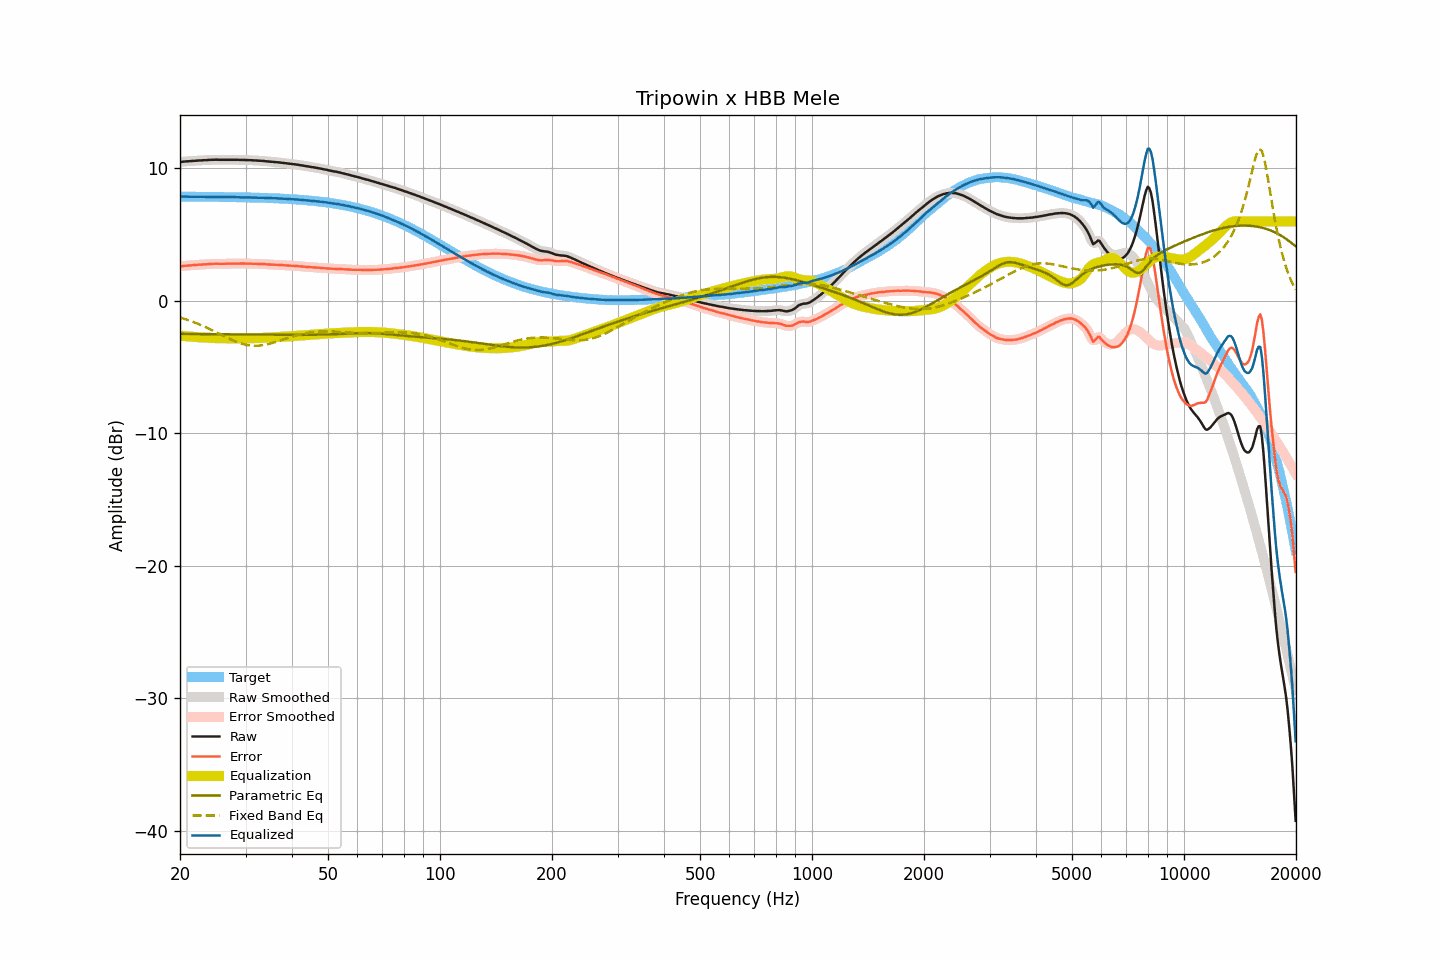

The data file committed next to this chart (first rows):
frequency, raw, smoothed, error, error_smoothed, equalization, parametric_eq, fixed_band_eq, equalized_raw, equalized_smoothed, target
20.00, 10.49, 10.49, 2.61, 2.61, -2.61, -2.49, -1.25, 7.87, 7.87, 7.88
20.20, 10.50, 10.50, 2.62, 2.63, -2.63, -2.49, -1.28, 7.87, 7.87, 7.87
20.40, 10.52, 10.51, 2.64, 2.64, -2.64, -2.49, -1.32, 7.88, 7.87, 7.87
20.61, 10.53, 10.53, 2.65, 2.65, -2.65, -2.49, -1.36, 7.87, 7.87, 7.87
20.81, 10.54, 10.54, 2.67, 2.67, -2.66, -2.49, -1.40, 7.87, 7.87, 7.87
21.02, 10.55, 10.55, 2.68, 2.68, -2.68, -2.49, -1.44, 7.87, 7.87, 7.87
21.23, 10.56, 10.56, 2.69, 2.69, -2.69, -2.49, -1.48, 7.87, 7.87, 7.87
21.44, 10.57, 10.57, 2.70, 2.70, -2.70, -2.49, -1.53, 7.87, 7.87, 7.87
21.66, 10.58, 10.58, 2.71, 2.71, -2.71, -2.49, -1.57, 7.87, 7.87, 7.87
21.87, 10.59, 10.58, 2.72, 2.72, -2.72, -2.49, -1.62, 7.87, 7.87, 7.87
22.09, 10.59, 10.59, 2.72, 2.72, -2.72, -2.49, -1.67, 7.86, 7.87, 7.87
22.31, 10.60, 10.60, 2.73, 2.73, -2.73, -2.50, -1.72, 7.87, 7.87, 7.87
22.54, 10.61, 10.60, 2.74, 2.74, -2.74, -2.50, -1.77, 7.87, 7.86, 7.87
22.76, 10.61, 10.61, 2.74, 2.75, -2.75, -2.50, -1.82, 7.86, 7.87, 7.87
22.99, 10.62, 10.62, 2.75, 2.75, -2.75, -2.50, -1.87, 7.86, 7.86, 7.86
23.22, 10.63, 10.62, 2.76, 2.76, -2.76, -2.50, -1.92, 7.87, 7.86, 7.86
23.45, 10.63, 10.63, 2.77, 2.77, -2.77, -2.50, -1.98, 7.86, 7.86, 7.86
23.69, 10.64, 10.64, 2.78, 2.78, -2.78, -2.50, -2.03, 7.86, 7.86, 7.86
23.92, 10.65, 10.65, 2.79, 2.79, -2.79, -2.50, -2.09, 7.86, 7.86, 7.86
24.16, 10.66, 10.65, 2.80, 2.80, -2.79, -2.50, -2.15, 7.86, 7.86, 7.86
24.40, 10.66, 10.66, 2.80, 2.80, -2.80, -2.50, -2.21, 7.86, 7.86, 7.86
24.65, 10.66, 10.66, 2.80, 2.81, -2.80, -2.51, -2.27, 7.85, 7.86, 7.86
24.89, 10.67, 10.66, 2.81, 2.81, -2.81, -2.51, -2.33, 7.86, 7.86, 7.85
25.14, 10.67, 10.66, 2.81, 2.81, -2.81, -2.51, -2.39, 7.86, 7.86, 7.85
25.39, 10.66, 10.66, 2.81, 2.81, -2.81, -2.51, -2.45, 7.85, 7.85, 7.85
25.65, 10.66, 10.66, 2.81, 2.81, -2.81, -2.51, -2.51, 7.85, 7.85, 7.85
25.91, 10.66, 10.66, 2.81, 2.81, -2.81, -2.51, -2.57, 7.85, 7.85, 7.85
26.16, 10.66, 10.66, 2.81, 2.81, -2.81, -2.51, -2.63, 7.85, 7.85, 7.85
26.43, 10.66, 10.66, 2.81, 2.81, -2.81, -2.51, -2.69, 7.85, 7.85, 7.85
26.69, 10.66, 10.66, 2.81, 2.81, -2.81, -2.51, -2.75, 7.84, 7.84, 7.84
26.96, 10.66, 10.66, 2.81, 2.81, -2.81, -2.52, -2.81, 7.84, 7.84, 7.84
27.23, 10.66, 10.66, 2.82, 2.82, -2.82, -2.52, -2.87, 7.84, 7.84, 7.84
27.50, 10.66, 10.66, 2.82, 2.82, -2.82, -2.52, -2.93, 7.84, 7.84, 7.84
27.77, 10.66, 10.66, 2.82, 2.82, -2.82, -2.52, -2.98, 7.84, 7.84, 7.84
28.05, 10.66, 10.66, 2.82, 2.82, -2.82, -2.52, -3.03, 7.84, 7.84, 7.84
28.33, 10.66, 10.66, 2.82, 2.82, -2.82, -2.52, -3.08, 7.83, 7.83, 7.83
28.62, 10.66, 10.65, 2.83, 2.82, -2.82, -2.52, -3.13, 7.83, 7.83, 7.83
28.90, 10.65, 10.65, 2.82, 2.82, -2.82, -2.52, -3.17, 7.82, 7.83, 7.83
29.19, 10.65, 10.65, 2.82, 2.82, -2.82, -2.52, -3.21, 7.82, 7.82, 7.83
29.48, 10.65, 10.65, 2.82, 2.82, -2.82, -2.53, -3.25, 7.82, 7.82, 7.82
29.78, 10.65, 10.65, 2.83, 2.82, -2.82, -2.53, -3.28, 7.83, 7.82, 7.82
30.08, 10.64, 10.64, 2.82, 2.82, -2.82, -2.53, -3.31, 7.82, 7.82, 7.82
30.38, 10.64, 10.64, 2.82, 2.82, -2.82, -2.53, -3.33, 7.82, 7.82, 7.82
30.68, 10.63, 10.63, 2.81, 2.82, -2.82, -2.53, -3.35, 7.81, 7.81, 7.81
30.99, 10.63, 10.62, 2.82, 2.81, -2.81, -2.53, -3.37, 7.81, 7.81, 7.81
31.30, 10.62, 10.62, 2.81, 2.81, -2.81, -2.53, -3.38, 7.81, 7.81, 7.81
31.61, 10.61, 10.61, 2.80, 2.81, -2.81, -2.53, -3.38, 7.80, 7.80, 7.80
31.93, 10.61, 10.60, 2.81, 2.80, -2.81, -2.54, -3.38, 7.80, 7.80, 7.80
32.24, 10.60, 10.60, 2.80, 2.80, -2.80, -2.54, -3.38, 7.80, 7.80, 7.80
32.57, 10.59, 10.59, 2.79, 2.80, -2.80, -2.54, -3.37, 7.79, 7.79, 7.79
32.89, 10.59, 10.58, 2.80, 2.79, -2.79, -2.54, -3.36, 7.79, 7.79, 7.79
33.22, 10.58, 10.58, 2.79, 2.79, -2.79, -2.54, -3.35, 7.79, 7.79, 7.79
33.55, 10.57, 10.57, 2.79, 2.79, -2.78, -2.54, -3.33, 7.79, 7.79, 7.78
33.89, 10.56, 10.55, 2.78, 2.78, -2.78, -2.54, -3.30, 7.78, 7.78, 7.78
34.23, 10.54, 10.54, 2.76, 2.77, -2.77, -2.54, -3.28, 7.77, 7.77, 7.77
34.57, 10.53, 10.53, 2.76, 2.76, -2.76, -2.54, -3.25, 7.77, 7.77, 7.77
34.92, 10.52, 10.52, 2.75, 2.75, -2.76, -2.55, -3.22, 7.76, 7.76, 7.77
35.27, 10.51, 10.51, 2.75, 2.75, -2.75, -2.55, -3.18, 7.76, 7.76, 7.76
35.62, 10.50, 10.50, 2.74, 2.74, -2.74, -2.55, -3.15, 7.76, 7.76, 7.76
35.97, 10.49, 10.49, 2.74, 2.74, -2.74, -2.55, -3.11, 7.75, 7.75, 7.75
... 635 more rows
